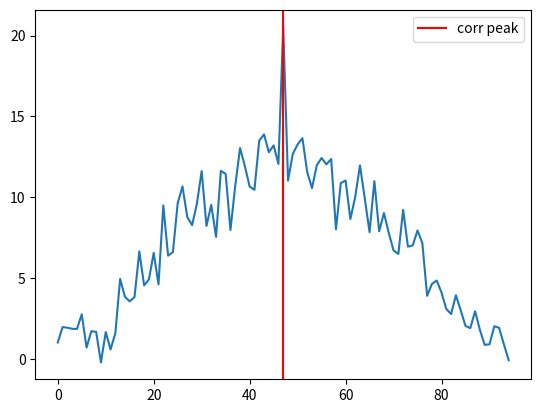

Write Python code to recreate this figure.
import numpy as np
import matplotlib.pyplot as plt


if __name__ == '__main__':
    marker_len = 32
    marker = np.random.randint(0,2,marker_len)
    bits = np.concatenate([np.random.randint(0,2,16), marker, np.random.randint(0,2,16)])
    x = np.correlate(bits + 0.1*np.random.randn(len(bits)), marker, mode='full')
    i = np.argmax(x)
    print(i - marker_len)
    plt.plot(x)
    plt.axvline(x=i, color='r', label='corr peak')
    plt.legend()
    plt.show()
